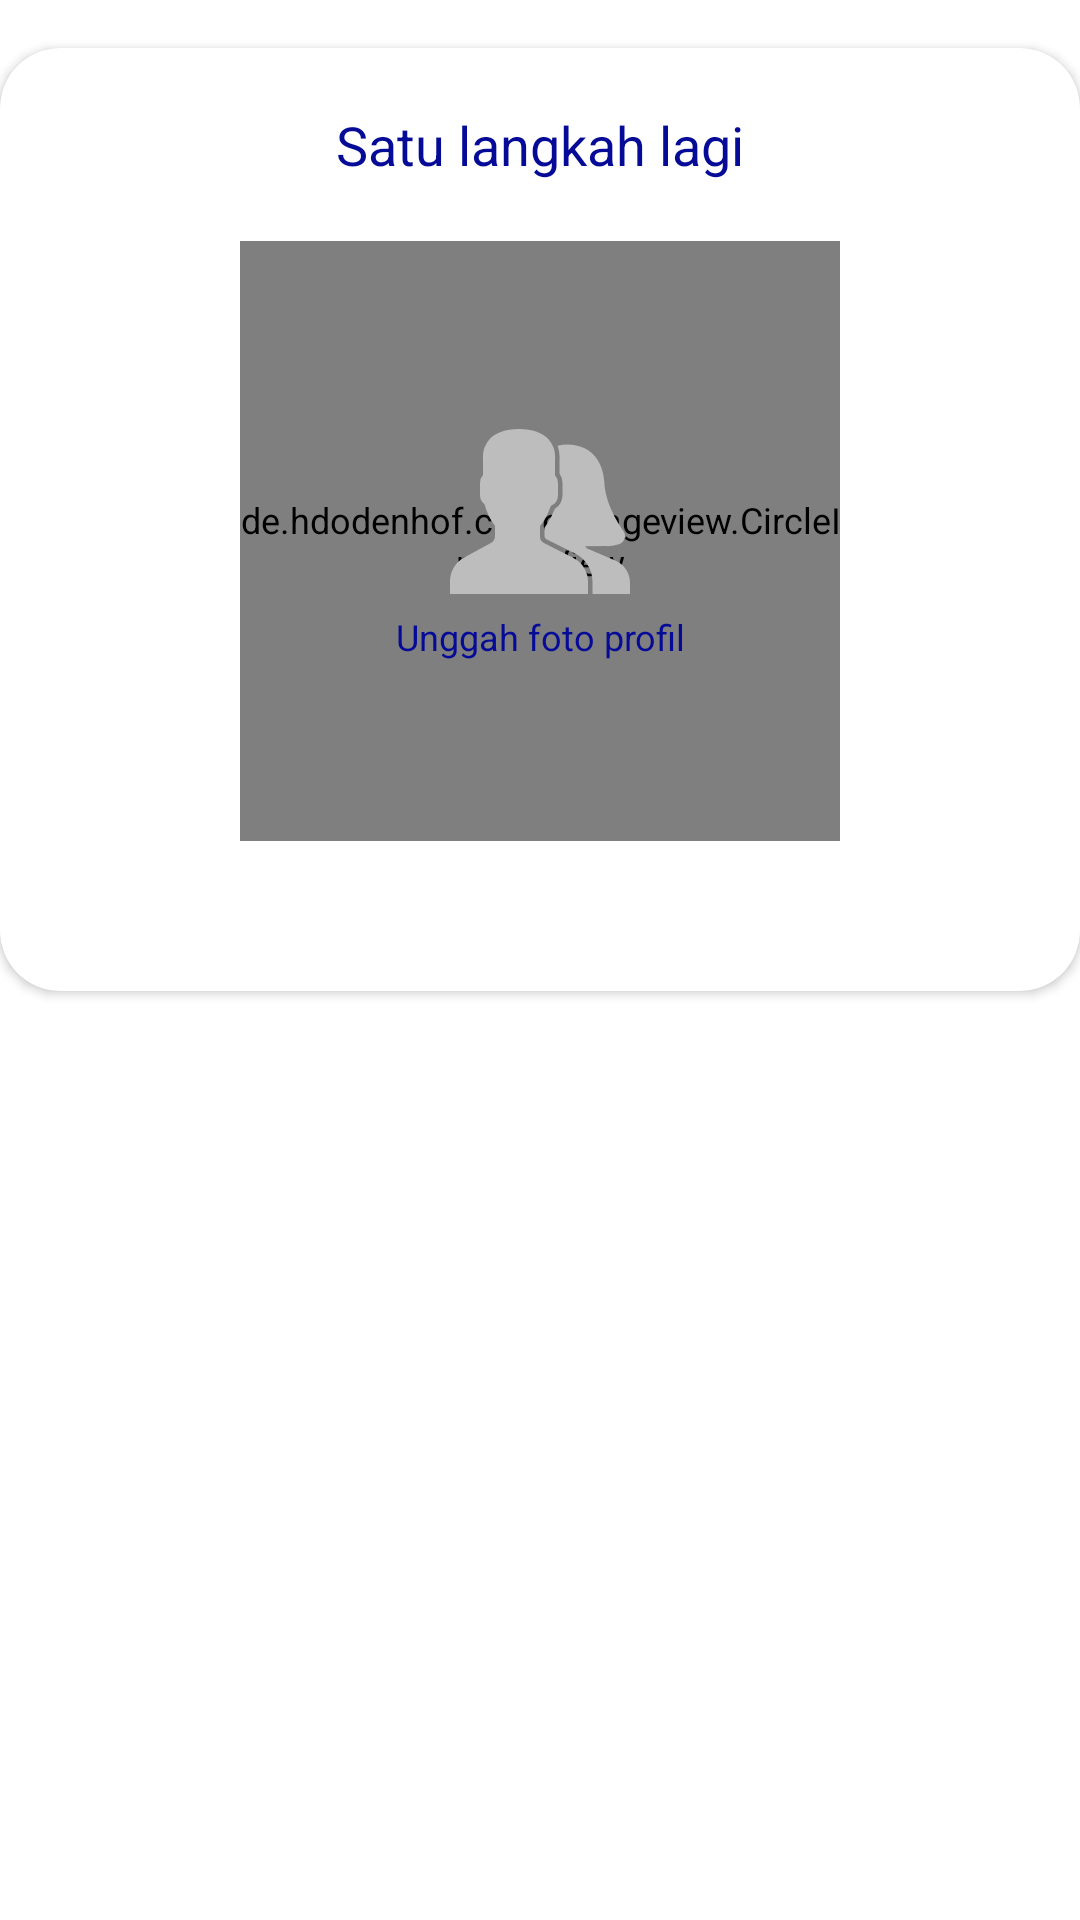

Produce the Android XML layout that renders to this screen, including the resource entries it uses.
<!-- AndroidManifest.xml: application theme AppTheme -->
<!-- res/layout/popup_input.xml -->
<?xml version="1.0" encoding="utf-8"?>
<RelativeLayout xmlns:android="http://schemas.android.com/apk/res/android"
    android:layout_width="match_parent"
    android:layout_height="wrap_content"
    android:background="@android:color/transparent"
    xmlns:app="http://schemas.android.com/apk/res-auto">
    <ImageView
        android:id="@+id/btn_close"
        android:layout_width="wrap_content"
        android:layout_height="wrap_content"
        android:contentDescription="@string/close"
        android:src="@drawable/ic_close"/>
    <androidx.cardview.widget.CardView
        android:layout_below="@id/btn_close"
        android:layout_width="match_parent"
        android:orientation="vertical"
        android:background="@android:color/white"
        app:cardCornerRadius="20dp"
        android:layout_height="wrap_content">
        <LinearLayout
            android:layout_width="match_parent"
            android:orientation="vertical"
            android:layout_height="wrap_content">
            <TextView
                android:layout_width="wrap_content"
                android:layout_height="wrap_content"
                android:layout_gravity="center_horizontal"
                android:textSize="18sp"
                android:layout_margin="20dp"
                android:text="@string/satu_langkah_lagi"/>



























            <RelativeLayout
                android:layout_width="200dp"
                android:layout_gravity="center_horizontal"
                android:id="@+id/input_image"
                android:layout_marginBottom="50dp"
                android:layout_height="200dp">
                <de.hdodenhof.circleimageview.CircleImageView
                    android:id="@+id/civ_image"
                    android:layout_width="200dp"
                    android:layout_height="200dp"
                    android:src="@color/colorProfile"
                    />
                <ImageView
                    android:id="@+id/image_avatar"
                    android:layout_width="200dp"
                    android:scaleType="centerInside"
                    android:src="@drawable/ic_avatar"
                    android:layout_height="200dp"
                    android:paddingBottom="20dp"/>
                <TextView
                    android:id="@+id/image_text"
                    android:layout_width="wrap_content"
                    android:layout_height="200dp"
                    android:gravity="bottom|center_horizontal"
                    android:layout_centerHorizontal="true"
                    android:paddingBottom="60dp"
                    android:text="Unggah foto profil"/>
                    <ImageView
                        android:id="@+id/btn_edit"
                        android:layout_width="32dp"
                        android:layout_height="32dp"
                        android:background="@drawable/circle_background"
                        android:padding="7dp"
                        android:visibility="gone"
                        android:layout_alignParentRight="true"
                        android:layout_alignParentBottom="true"
                        android:layout_marginBottom="15dp"
                        android:layout_marginRight="20dp"
                        android:src="@drawable/ic_edit"/>






            </RelativeLayout>





















        </LinearLayout>
    </androidx.cardview.widget.CardView>

</RelativeLayout>
<!-- resources referenced by this layout -->
<resources>
  <color name="colorHint">#707070</color>
  <color name="colorProfile">#F2F2F2</color>
  <!-- drawable ic_close (drawable) -->
  <vector xmlns:android="http://schemas.android.com/apk/res/android"
      android:width="16dp"
      android:height="16dp"
      android:viewportWidth="16"
      android:viewportHeight="16">
    <path
        android:pathData="M16,1.617 L14.383,0 8,6.383 1.617,0 0,1.617 6.383,8 0,14.383 1.617,16 8,9.617 14.383,16 16,14.383 9.617,8Z"
        android:fillColor="#fff"/>
  </vector>
  <!-- drawable ic_edit (drawable) -->
  <vector xmlns:android="http://schemas.android.com/apk/res/android"
      android:width="12dp"
      android:height="12dp"
      android:viewportWidth="12"
      android:viewportHeight="12">
    <path
        android:pathData="M0.076,11.924a0.262,0.262 0,0 1,-0.069 -0.247l0.732,-2.94a0.263,0.263 0,0 1,0.069 -0.121l6.6,-6.61L9.984,4.581l-6.6,6.609a0.26,0.26 0,0 1,-0.121 0.069l-2.937,0.733a0.259,0.259 0,0 1,-0.246 -0.068ZM8.146,1.27l0.9,-0.9a1.33,1.33 0,0 1,1.838 0l0.735,0.736a1.3,1.3 0,0 1,0 1.84l-0.9,0.9Z"
        android:fillColor="#fff"/>
  </vector>
  <string name="close">close</string>
  <string name="satu_langkah_lagi">Satu langkah lagi</string>
  <color name="colorPrimary">#050A97</color>
  <color name="colorPrimaryDark">#050A97</color>
  <color name="colorAccent">#050A97</color>
  <!-- drawable tab_item_selector (drawable) -->
  <?xml version="1.0" encoding="utf-8"?>
  <selector xmlns:android="http://schemas.android.com/apk/res/android">
      <item android:drawable="@drawable/tab_item_background_selected" android:state_selected="true" />
      <item android:drawable="@drawable/tab_item_background" android:state_selected="false" android:state_focused="false" android:state_pressed="false" />
  </selector>
  <style name="AppBottomSheetDialogTheme" parent="Theme.Design.Light.BottomSheetDialog">
          <item name="bottomSheetStyle">@style/AppModalStyle</item>
      </style>
  <!-- drawable tab_item_background_selected (drawable) -->
  <?xml version="1.0" encoding="utf-8"?>
  <shape xmlns:android="http://schemas.android.com/apk/res/android">
      <stroke android:color="@color/colorPrimary"
          android:width="1dp"/>
      <solid
          android:color="@android:color/white"/>
      <corners
          android:radius="100dp"/>
      <padding
          android:top="5dp"
          android:bottom="5dp"
          android:left="20dp"
          android:right="20dp"/>
  </shape>
  <!-- drawable tab_item_background (drawable) -->
  <?xml version="1.0" encoding="utf-8"?>
  <shape xmlns:android="http://schemas.android.com/apk/res/android">
      <stroke android:color="@color/colorBluePale"
          android:width="1dp"/>
      <solid
          android:color="@color/colorBluePale"/>
      <corners
          android:radius="100dp"/>
      <padding
          android:top="5dp"
          android:bottom="5dp"
          android:left="20dp"
          android:right="20dp"/>
  </shape>
  <style name="AppModalStyle" parent="Widget.Design.BottomSheet.Modal">
          <item name="android:background">@drawable/card_background</item>
      </style>
  <color name="colorBluePale">#4b4eb5</color>
  <!-- drawable card_background (drawable) -->
  <?xml version="1.0" encoding="utf-8"?>
  <shape xmlns:android="http://schemas.android.com/apk/res/android">
      <solid
          android:color="@android:color/white"/>
      <corners
          android:topLeftRadius="30dp"
          android:topRightRadius="30dp"/>
  </shape>
</resources>
